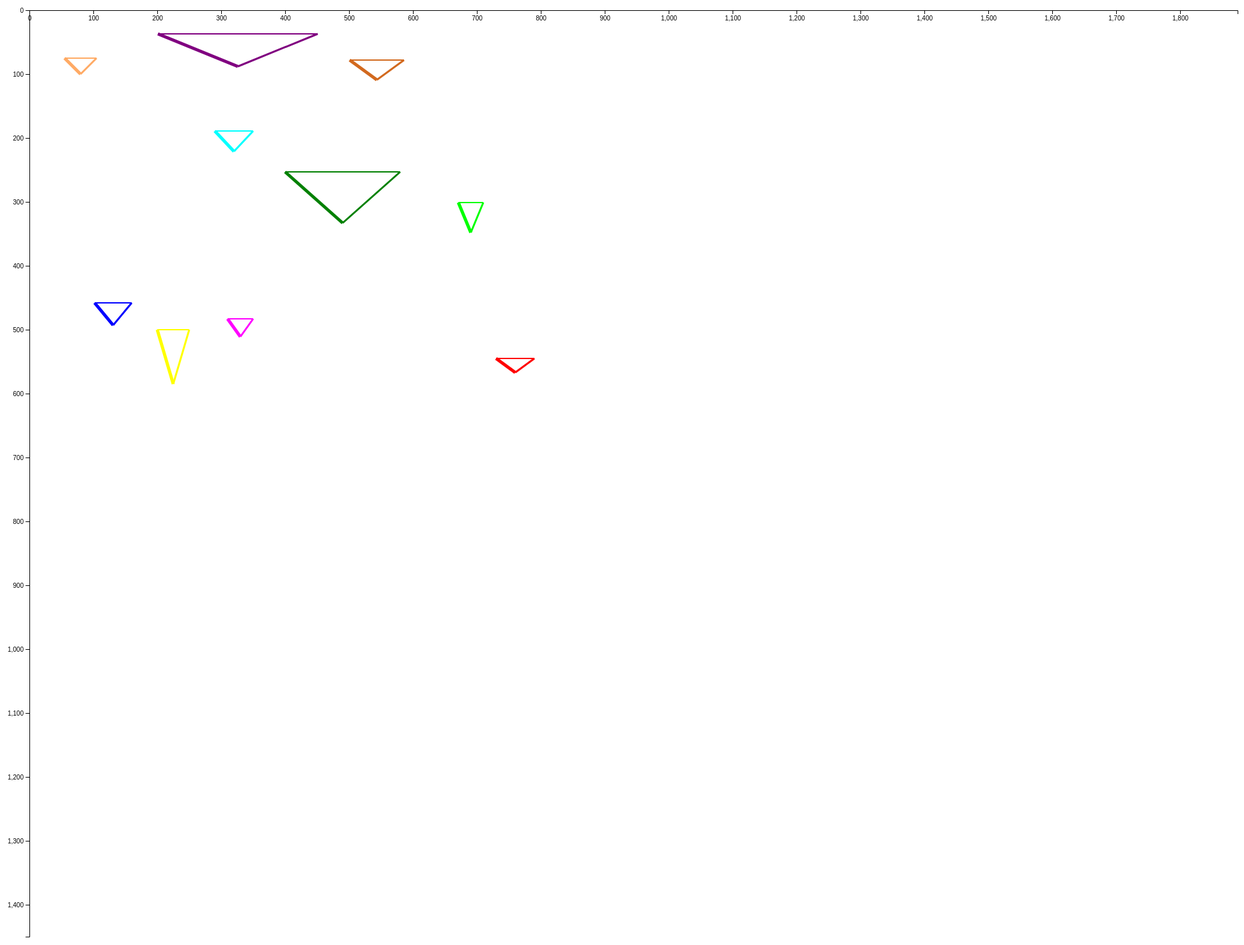
D3 v6 page, settled after 480 driven frames (8 s of simulated time); the page loaded 1 data file(s).


// ── src/triangles.js
const KeyX = 88; //Javascript code for X key
const KeyY = 89; //Javascript code for Y key

d3.json("data/dataset.json").then(function(data) {
	drawAxes();
	var i = 0;
	nameTriangles=["triangle_Sarah","triangle_Alice","triangle_Jenny","triangle_John","triangle_Max","triangle_Ken","triangle_Ryu","triangle_PacMan","triangle_Slug","triangle_Shinobi"];
	for (element in data){
			drawTriangle(data[element], nameTriangles[i], nameTriangles);
			i++;
		}
	}).catch(function(error) {
		console.log(error);
	});

var margin = {top: 20, right: 10, bottom: 30, left: 100};

var width = 2000 - margin.left - margin.right;
var height = 1500 - margin.top - margin.bottom;
	
	
var yScale = d3.scaleLinear().domain([0, height]).range([0, height]).clamp(true);
var yAxis = d3.axisLeft(yScale).ticks(15);
var xScale = d3.scaleLinear().domain([0, width]).range([0, width]).clamp(true);
var xAxis = d3.axisBottom(xScale).ticks(15);


var xScaleTriangle = d3.scaleLinear().domain([0, 1500]).range([0, 1500]).clamp(true);
var yScaleTriangle = d3.scaleLinear().domain([0, 850]).range([0, 850]).clamp(true);

var svg = d3.select("body").append("svg")
	.attr("class", "svgBox")
    .attr("width", width + margin.left + margin.right)   
    .attr("height", height + margin.top + margin.bottom)  
    .append("g")                                           
    .attr("transform", "translate(" + margin.left + "," + margin.top + ")");

function drawAxes(){
	svg.append("g")
	.attr("class", "AxisY")
	.call(yAxis);

	svg.append("g")
	.attr("class", "AxisX")
	.call(xAxis);
} 

function colorGen() {
	const r = Math.floor(Math.random() * 256);
	const g = Math.floor(Math.random() * 256);
	const b = Math.floor(Math.random() * 256);
	return "rgb(" + r + "," + g + "," + b + ")";
  }

function drawTriangle(triangle, name, triangles){

	var x1 = xScaleTriangle(parseFloat(triangle.x)); //Coordinate [x,y]
    var x2 = xScaleTriangle(parseFloat(x1) + parseFloat(triangle.base_dim)); //width
    var x3 = xScaleTriangle(parseFloat((x2 + x1)/2));
    var y1 = yScaleTriangle(parseFloat(triangle.y)); // Coordinate [x,y]
    var y2 = yScaleTriangle(parseFloat(y1 + triangle.height)); //height

	line1 = svg.append("line")
	.attr("id", "line1")
	.attr("class", "line1_" + name)
	.attr("x1", x1)
	.attr("y1", y1)
	.attr("x2", x2)
	.attr("y2", y1)
	.attr("base_dim", triangle.base_dim)
	.attr("height", triangle.height)
	.attr("stroke", "rgb(" + triangle.tone +")")
	.attr("stroke-width", 2)
	.attr("tabindex", 0)  
	.on("dblclick", function () { focused = this; 
		alert("You have selected an edge of " + name + "\nThe original coordinates are [" + d3.select(this).attr("x1") + "," + d3.select(this).attr("y1") + "]");
		selected_triangle = this;
	})
	.on("click keydown", function(e){
		d3.select(this);
		console.log(e.keyCode);
		if(e.keyCode === KeyX){
			for(i=0; i < 10; i++){
				
				x1_coordinate_line1 = d3.select(".line1_"+ triangles[i]).attr("x1");
				x2_coordinate_line1 = d3.select(".line1_"+ triangles[i]).attr("x2");
				base_line1 = d3.select(".line1_" + triangles[i]).attr("base_dim");
				x3_const = d3.select(".line2_"+ triangles[i]).attr("x2");
	
				old_x1 = parseFloat(x1_coordinate_line1);
				new_x1 = parseFloat(base_line1);
				x2_const = parseFloat(x2_coordinate_line1);
				random_colour = colorGen();

				d3.select(".line1_"+ triangles[i]).transition().duration(2000).attr("x1", new_x1).transition().duration(2000).attr("x2", x2_const).transition().duration(0).attr("base_dim", old_x1).transition().duration(1000).attr("stroke", random_colour);
				d3.select(".line2_"+ triangles[i]).transition().duration(2000).attr("x1", x2_const).transition().duration(2000).attr("x2", x3_const).transition().duration(1000).attr("stroke", random_colour);
				d3.select(".line3_"+ triangles[i]).transition().duration(2000).attr("x1", new_x1).transition().duration(2000).attr("x2", x3_const).transition().duration(1000).attr("stroke", random_colour);
			}
			
		}

		if(e.keyCode === KeyY){
			for(i=0; i < 10; i++){

				y1_coordinate_line1 = d3.select(".line1_"+ triangles[i]).attr("y1");
				x1_coordinate_line1 = d3.select(".line1_"+ triangles[i]).attr("x1");
				base_line1 = yScaleTriangle(d3.select(".line1_" + triangles[i]).attr("base_dim"));
				height_triangle = yScaleTriangle(d3.select(".line1_" + triangles[i]).attr("height"));


				old_y1 = parseFloat(y1_coordinate_line1);
				new_y1 = parseFloat(base_line1);
				new_y2 = parseFloat(new_y1 + height_triangle);
				random_colour = colorGen();

				d3.select(".line1_"+ triangles[i]).transition().duration(2000).attr("y1", new_y1).transition().duration(2000).attr("y2", new_y1).transition().duration(0).attr("base_dim", old_y1).transition().duration(1000).attr("stroke", random_colour);
				d3.select(".line2_"+ triangles[i]).transition().duration(2000).attr("y1", new_y1).transition().duration(2000).attr("y2", new_y2).transition().duration(1000).attr("stroke", random_colour);
				d3.select(".line3_"+ triangles[i]).transition().duration(2000).attr("y1", new_y1).transition().duration(2000).attr("y2", new_y2).transition().duration(1000).attr("stroke", random_colour);
				}
		}
	});

	line2 = svg.append("line")
	.attr("id", "line2")
	.attr("class", "line2_"+ name)
	.attr("x1", x2)
	.attr("y1", y1)
	.attr("x2", x3)
	.attr("y2", y2)  
	.attr("stroke", "rgb(" + triangle.tone +")")
	.attr("stroke-width", 3)
	.attr("tabindex", 0)  
	.on("dblclick", function () { focused = this; 
		alert("You have selected an edge of " + name + "\nThe original coordinates are [" + d3.select(this).attr("x1") + "," + d3.select(this).attr("y1") + "]");
		selected_triangle = this;
	})
	.on("click keydown", function(e){
		d3.select(this);
		console.log(e.keyCode);

		if(e.keyCode === KeyX){
			for(i=0; i < 10; i++){
				
				x1_coordinate_line1 = d3.select(".line1_"+ triangles[i]).attr("x1");
				base_line1 = d3.select(".line1_" + triangles[i]).attr("base_dim");
				height_triangle = yScaleTriangle(d3.select(".line1_" + triangles[i]).attr("height"));


				base_dim_line = parseFloat(base_line1);
				old_x1 = parseFloat(x1_coordinate_line1);
				new_x1 = parseFloat(height_triangle);
				new_x2 = parseFloat(new_x1) + parseFloat(base_dim_line);
				new_x3 = parseFloat((new_x1 + new_x2)/2);

				random_colour = colorGen();
				d3.select(".line1_"+ triangles[i]).transition().duration(2000).attr("x1", new_x1).transition().duration(2000).attr("x2", new_x2).transition().duration(0).attr("height", old_x1).transition().duration(1000).attr("stroke", random_colour);	
				d3.select(".line2_"+ triangles[i]).transition().duration(2000).attr("x1", new_x2).transition().duration(2000).attr("x2", new_x3).transition().duration(1000).attr("stroke", random_colour);
				d3.select(".line3_"+ triangles[i]).transition().duration(2000).attr("x1", new_x1).transition().duration(2000).attr("x2", new_x3).transition().duration(1000).attr("stroke", random_colour);
			}

		}

		if(e.keyCode === KeyY){
			for(i=0; i < 10; i++){

				y1_coordinate_line1 = d3.select(".line1_"+ triangles[i]).attr("y1");
				y2_coordinate_line23 = d3.select(".line2_" + triangles[i]).attr("y2"); 
				height_triangle = yScaleTriangle(d3.select(".line1_" + triangles[i]).attr("height"));

				old_y1 = parseFloat(y1_coordinate_line1);
				new_y1 = parseFloat(height_triangle);
				new_y2 = parseFloat(y2_coordinate_line23);

				random_colour = colorGen();
				d3.select(".line1_"+ triangles[i]).transition().duration(2000).attr("y1", new_y1).transition().duration(2000).attr("y2", new_y1).transition().duration(1).attr("height", old_y1).transition().duration(1000).attr("stroke", random_colour);
				d3.select(".line2_"+ triangles[i]).transition().duration(2000).attr("y1", new_y1).transition().duration(2000).attr("y2", new_y2).transition().duration(1000).attr("stroke", random_colour);
				d3.select(".line3_"+ triangles[i]).transition().duration(2000).attr("y1", new_y1).transition().duration(2000).attr("y2", new_y2).transition().duration(1000).attr("stroke", random_colour);
				}
		}
	});

	line3 = svg.append("line")
	.attr("id", "line3")
	.attr("class", "line3_" + name)
	.attr("x1", x1)
	.attr("y1", y1)
	.attr("x2", x3)
	.attr("y2", y2)
	.attr("base_dim", triangle.base_dim)
	.attr("height", triangle.height)
	.attr("stroke", "rgb(" + triangle.tone +")")
	.attr("stroke-width", 5)
	.attr("tabindex", 0) 
	.on("dblclick", function () { focused = this; 
		alert("You have selected an edge of " + name + "\nThe original coordinates are [" + d3.select(this).attr("x1") + "," + d3.select(this).attr("y1") + "]");
		selected_triangle = this;
	})
	.on("click keydown", function(e){
		d3.select(this);
		console.log(e.keyCode);

		if(e.keyCode === KeyX){
			for(i=0; i < 10; i++){
				y1_coordinate_line1 = d3.select(".line1_"+ triangles[i]).attr("y1");
				x1_coordinate_line1 = d3.select(".line1_"+ triangles[i]).attr("x1");
				base_line1 = d3.select(".line1_" + triangles[i]).attr("base_dim");
				height_triangle = yScaleTriangle(d3.select(".line1_" + triangles[i]).attr("height"));


				base_dim_line = (base_line1);
				old_x1 = (parseFloat(x1_coordinate_line1));
				new_x1 = (parseFloat(height_triangle));
				new_x2 = (parseFloat(new_x1) + parseFloat(base_dim_line));
				new_x3 = (parseFloat((new_x1 + new_x2)/2));

				random_colour = colorGen();
				d3.select(".line1_"+ triangles[i]).transition().duration(2000).attr("x1", new_x1).transition().duration(2000).attr("x2", new_x2).transition().duration(1).attr("height", old_x1).transition().duration(1000).attr("stroke", random_colour);	
				d3.select(".line2_"+ triangles[i]).transition().duration(2000).attr("x1", new_x2).transition().duration(2000).attr("x2", new_x3).transition().duration(1000).attr("stroke", random_colour);
				d3.select(".line3_"+ triangles[i]).transition().duration(2000).attr("x1", new_x1).transition().duration(2000).attr("x2", new_x3).transition().duration(1000).attr("stroke", random_colour);
			}
		}
		
		if(e.keyCode === KeyY){
			for(i=0; i < 10; i++){

				y1_coordinate_line1 = d3.select(".line1_"+ triangles[i]).attr("y1");
				y2_coordinate_line23 = d3.select(".line2_" + triangles[i]).attr("y2"); 
				height_triangle = d3.select(".line1_" + triangles[i]).attr("height");

				old_y1 = parseFloat(y1_coordinate_line1);
				new_y1 = parseFloat(height_triangle);
				new_y2 = parseFloat(y2_coordinate_line23);

				random_colour = colorGen();
				d3.select(".line1_"+ triangles[i]).transition().duration(2000).attr("y1", new_y1).transition().duration(2000).attr("y2", new_y1).transition().duration(1).attr("height", old_y1).transition().duration(1000).attr("stroke", random_colour);
				d3.select(".line2_"+ triangles[i]).transition().duration(2000).attr("y1", new_y1).transition().duration(2000).attr("y2", new_y2).transition().duration(1000).attr("stroke", random_colour);
				d3.select(".line3_"+ triangles[i]).transition().duration(2000).attr("y1", new_y1).transition().duration(2000).attr("y2", new_y2).transition().duration(1000).attr("stroke", random_colour);
				}
		}
	});	
}

### data: data/dataset.json
[
 {
  "x": 55,
  "y": 75,
  "base_dim": 50,
  "height": 25,
  "tone": "255,170,100"
 },
 {
  "x": 730,
  "y": 545,
  "base_dim": 60,
  "height": 22,
  "tone": "255,0,0"
 },
 {
  "x": 671,
  "y": 301,
  "base_dim": 39,
  "height": 47,
  "tone": "0,255,0"
 },
 {
  "x": 102,
  "y": 458,
  "base_dim": 58,
  "height": 35,
  "tone": "0,0,255"
 },
 {
  "x": 200,
  "y": 500,
  "base_dim": 50,
  "height": 85,
  "tone": "255,255,0"
 },
 {
  "x": 290,
  "y": 189,
  "base_dim": 60,
  "height": 32,
  "tone": "0,255,255"
 },
 {
  "x": 310,
  "y": 483,
  "base_dim": 40,
  "height": 28,
  "tone": "255,0,255"
 },
 {
  "x": 201,
  "y": 37,
  "base_dim": 250,
  "height": 51,
  "tone": "128,0,128"
 },
 "... 2 more items"
]